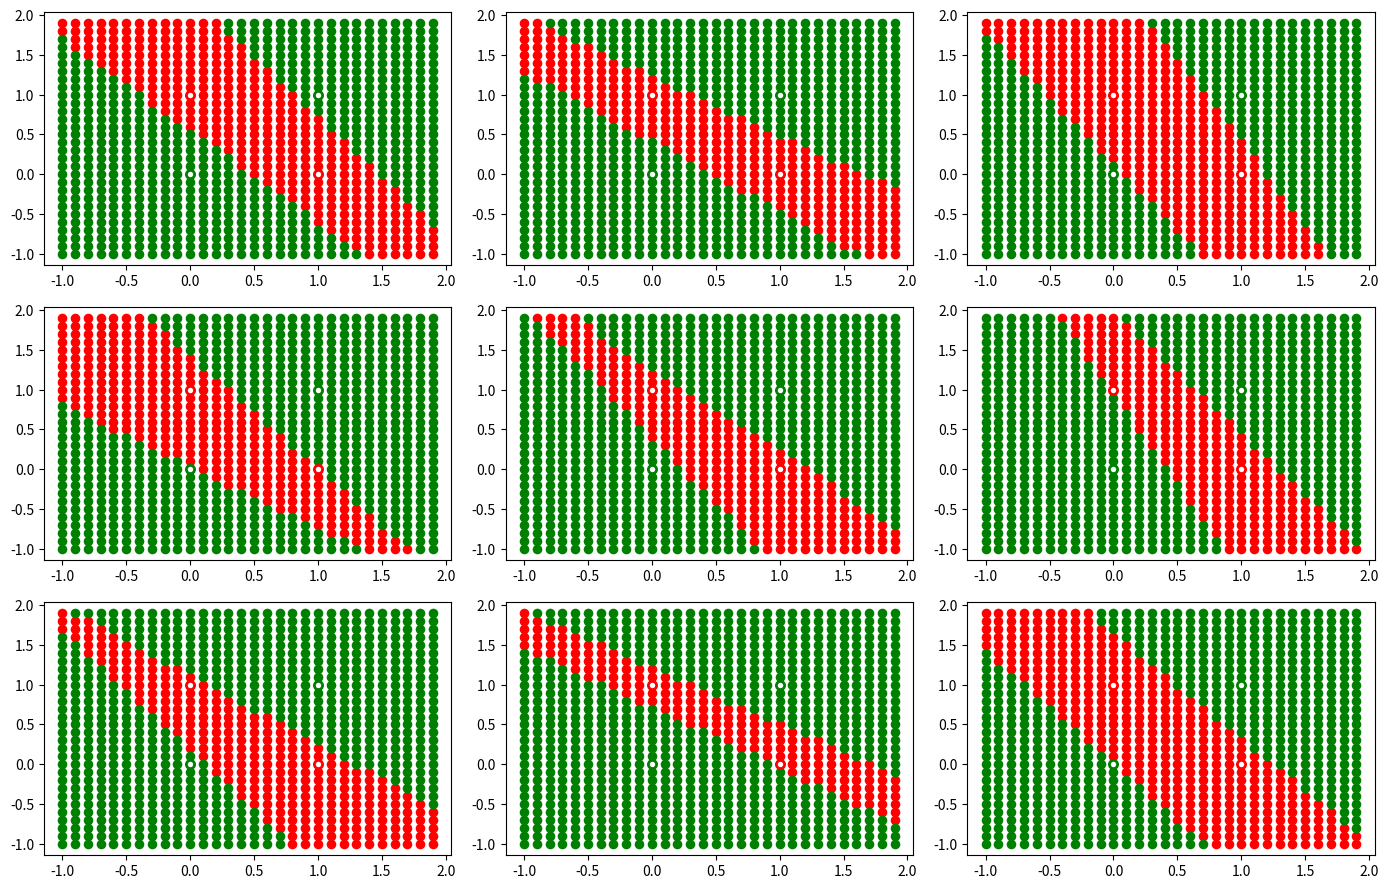

The matplotlib source for this figure:
# [redacted]
import numpy as np
import matplotlib.pyplot as plt
def OR(x1,x2):
    L = w31*x1+w32*x2-b3
    if L > 0 : return 1
    else : return 0

def NAND(x1,x2):
    L = w21*x1+w22*x2-b2
    if L > 0 : return 1
    else : return 0

def AND(x1,x2):
    L = w11*x1+w12*x2-b1
    if L > 0 : return 1
    else : return 0
    
def XOR(x1,x2):
    return AND(NAND(x1,x2) , OR(x1,x2))

plt.figure(1,figsize = (14,9))
for i in range(1,10):
    while True:
        w11,w12,b1 = np.random.uniform(-9,9,3)
        if -b1 <= 0 and w11-b1 <= 0 and w12-b1 <= 0 and w11+w12-b1 > 0 :  #設定(0,0),(1,0),(0,1),(1,1)的情況
            break 
    while True:
        w21,w22,b2 = np.random.uniform(-9,9,3)
        if -b2 > 0 and w21-b2 > 0 and w22-b2 > 0 and w21+w22-b2 <= 0 :
            break
    while True:
        w31,w32,b3 = np.random.uniform(-9,9,3)
        if -b3 <= 0 and w31-b3 > 0 and w32-b3 > 0 and w31+w32-b3 > 0 :
            break
    X = np.arange(-1,2,0.1)   #數線範圍設定在[-1,2)之間，每次前進0.1
    Y = np.arange(-1,2,0.1)
    rx , ry = [],[]
    gx , gy = [],[]
    for x in X:
        for y in Y:
            if XOR(x,y) > 0 :  #若XOR傳遞訊號則畫上紅點，否則畫上綠點
                rx.append(x)
                ry.append(y)
            else :
                gx.append(x)
                gy.append(y)
    plt.subplot(3,3,i)
    plt.scatter(rx,ry , c = 'r' , s = 35)
    plt.scatter(gx,gy , c = 'g' , s = 35)
    plt.scatter([0,1],[1,0] , c = 'w' , edgecolors = 'r' , linewidths = 2 , s = 35)
    plt.scatter([0,1],[0,1] , c = 'w' , edgecolors = 'g' , linewidths = 2 , s = 35)
    
plt.tight_layout()
plt.show()


